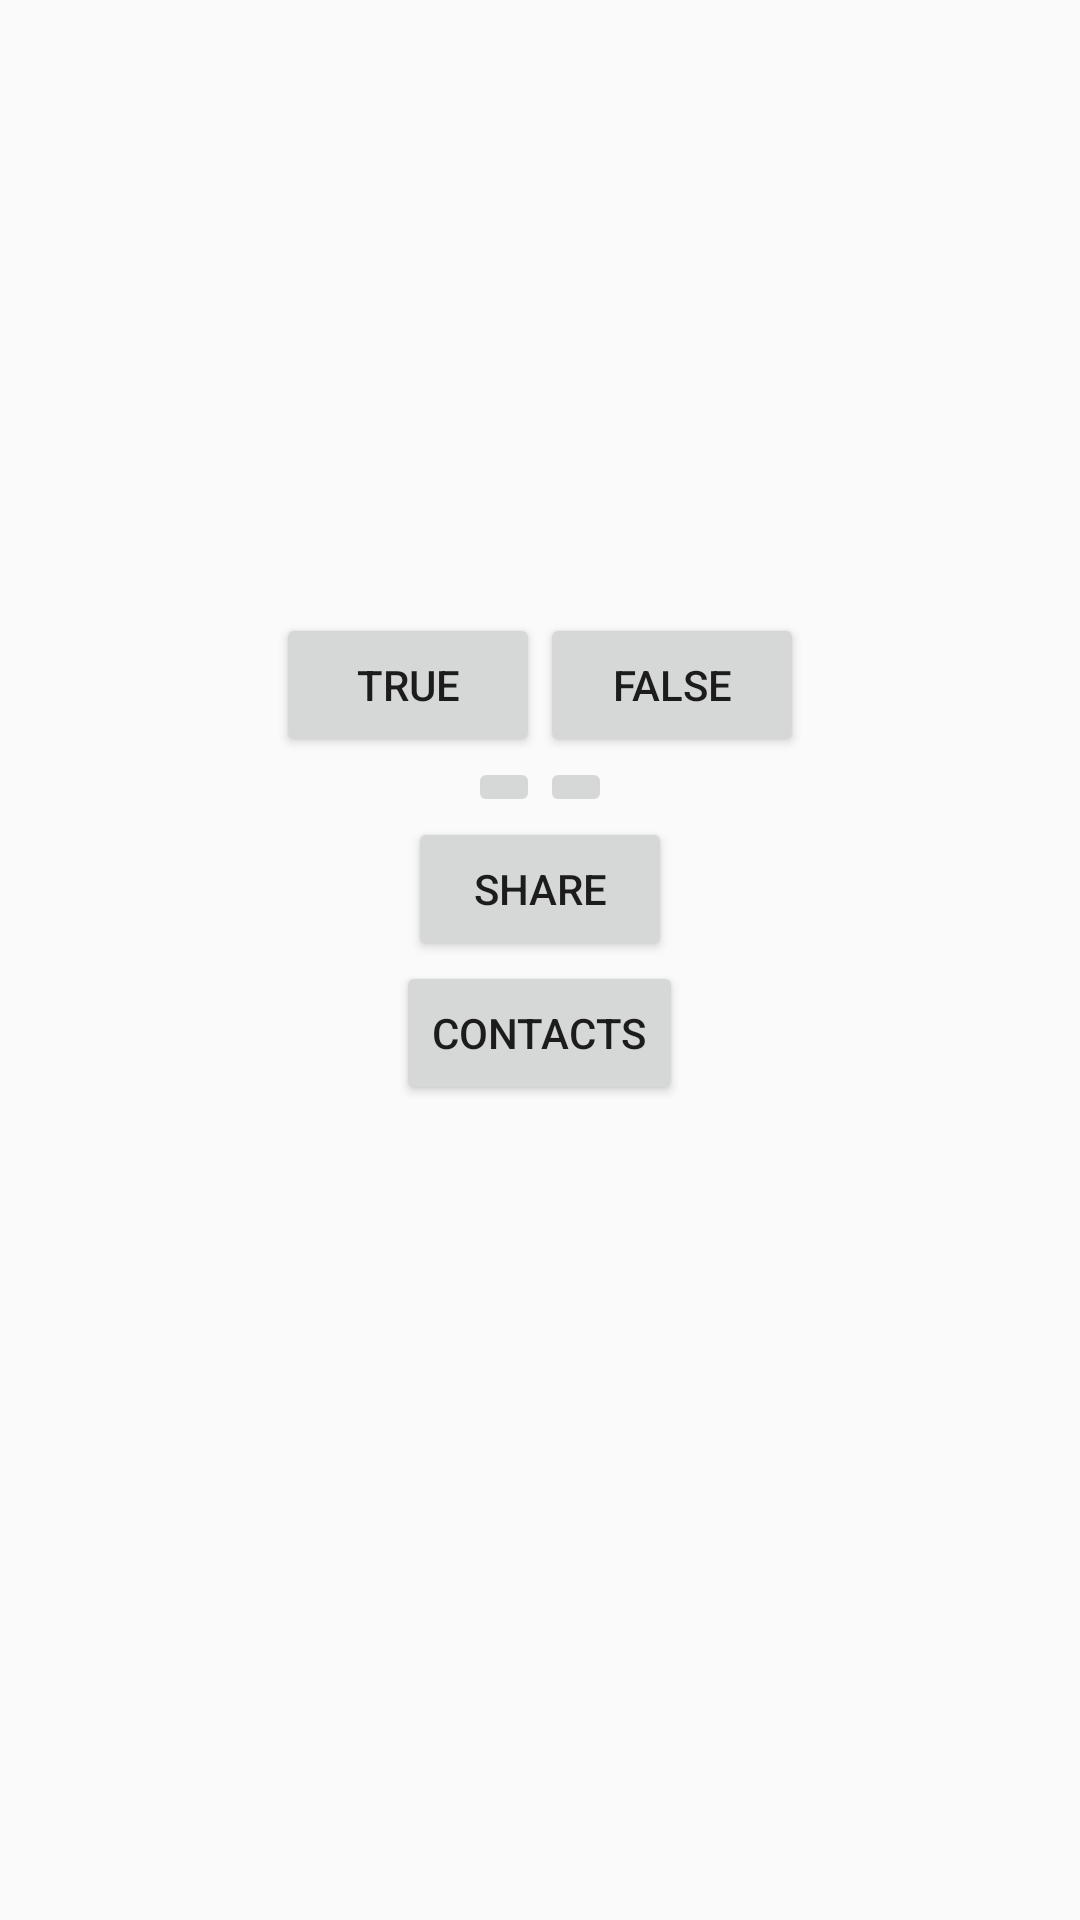

The Android layout XML behind this screen, and the referenced resources:
<!-- AndroidManifest.xml: application theme Theme.GeoQuiz -->
<!-- res/layout/activity_main.xml -->
<?xml version="1.0" encoding="utf-8"?>
<LinearLayout xmlns:android="http://schemas.android.com/apk/res/android"
    android:layout_width="match_parent"
    android:layout_height="match_parent"
    android:gravity="center"
    android:orientation="vertical">

    <TextView
        android:id="@+id/question_text_view"
        android:layout_width="wrap_content"
        android:layout_height="wrap_content"
        android:padding="24dp" />

    <LinearLayout
        android:layout_width="wrap_content"
        android:layout_height="wrap_content"
        android:orientation="horizontal">

        <Button
            android:id="@+id/true_button"
            android:layout_width="wrap_content"
            android:layout_height="wrap_content"
            android:text="@string/true_button" />

        <Button
            android:id="@+id/false_button"
            android:layout_width="wrap_content"
            android:layout_height="wrap_content"
            android:text="@string/false_button" />

    </LinearLayout>

    <LinearLayout
        android:layout_width="wrap_content"
        android:layout_height="wrap_content"
        android:orientation="horizontal">


    <ImageButton
        android:id="@+id/previous_button"
        android:layout_width="wrap_content"
        android:layout_height="wrap_content"
        android:src="@drawable/arrow_left"/>

        <ImageButton
            android:id="@+id/next_button"
            android:layout_width="wrap_content"
            android:layout_height="wrap_content"
            android:src="@drawable/arrow_right"/>

    </LinearLayout>

    <Button
        android:id="@+id/share_button"
        android:layout_width="wrap_content"
        android:layout_height="wrap_content"
        android:text="share" />

    <Button
        android:id="@+id/contact_button"
        android:layout_width="wrap_content"
        android:layout_height="wrap_content"
        android:text="Contacts" />

    <TextView
        android:id="@+id/contact_name"
        android:layout_width="wrap_content"
        android:layout_height="wrap_content"
        android:padding="24dp" />

    <TextView
        android:id="@+id/contact_number"
        android:layout_width="wrap_content"
        android:layout_height="wrap_content"
        android:padding="24dp" />

</LinearLayout>
<!-- resources referenced by this layout -->
<resources>
  <string name="false_button">False</string>
  <string name="true_button">True</string>
  <style name="Theme.GeoQuiz" parent="Theme.AppCompat.DayNight.DarkActionBar">
          
          <item name="colorPrimary">@color/blue</item>
          <item name="colorPrimaryVariant">@color/lightblue</item>
          <item name="colorOnPrimary">@color/white</item>
  
          
          <item name="colorSecondary">@color/lightyellow</item>
          <item name="colorSecondaryVariant">@color/yellow</item>
          <item name="colorOnSecondary">@color/black</item>
  
          
          <item name="android:statusBarColor" tools:targetApi="1">?attr/colorPrimaryVariant</item>
  
      </style>
  <color name="blue">#0077B6</color>
  <color name="lightblue">#48CAE4</color>
  <color name="white">#FFFFFFFF</color>
  <color name="lightyellow">#ECE75F</color>
  <color name="yellow">#E5DE00</color>
  <color name="black">#FF000000</color>
</resources>
